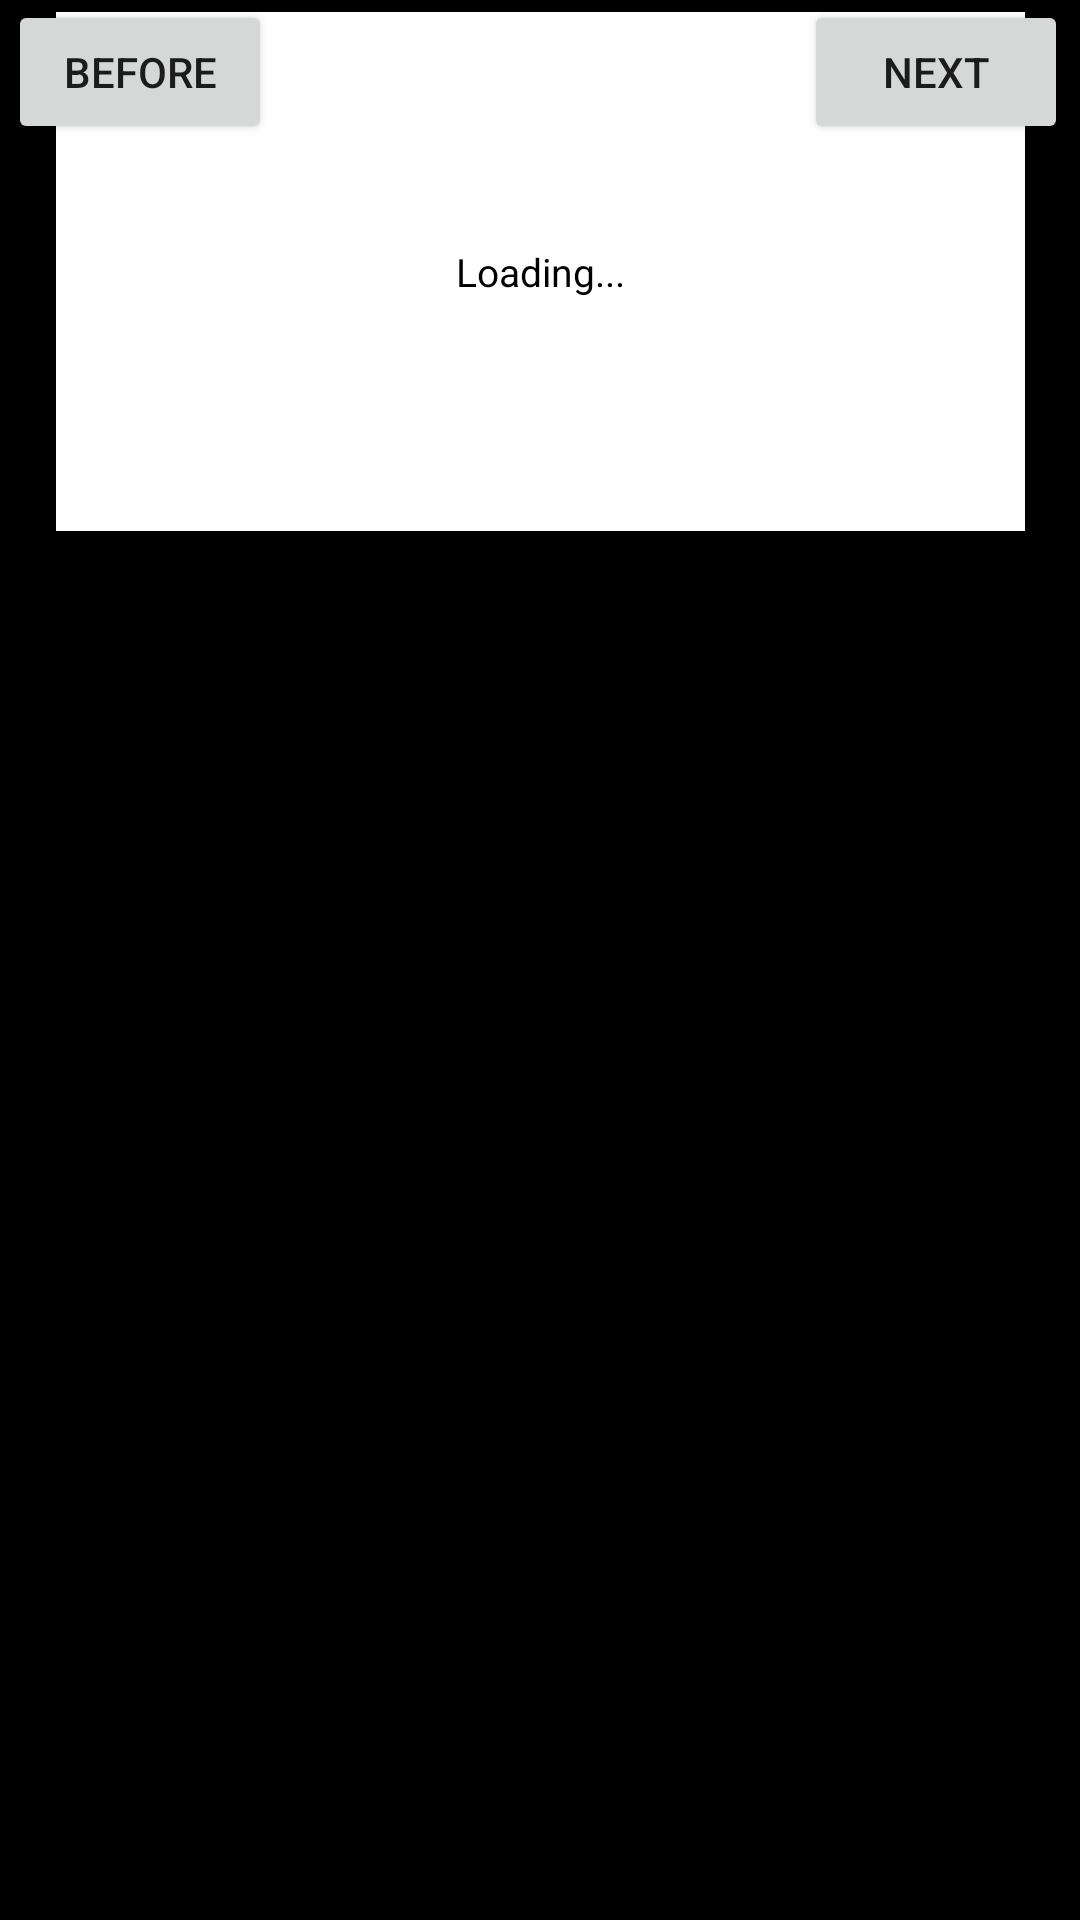

Write the Android layout XML for this screen, with the resource values it uses.
<!-- AndroidManifest.xml: application theme Theme.TestSpotify -->
<!-- res/layout/linksp.xml -->
<?xml version="1.0" encoding="utf-8"?>
<androidx.constraintlayout.widget.ConstraintLayout xmlns:android="http://schemas.android.com/apk/res/android"
    xmlns:app="http://schemas.android.com/apk/res-auto"
    xmlns:tools="http://schemas.android.com/tools"
    android:layout_width="match_parent"
    android:layout_height="match_parent"
    android:background="#E3E3E3"
    android:backgroundTint="#000000"
    android:foregroundTint="#000000"
    android:foregroundTintMode="add"
    android:outlineProvider="background">

    <TextView
        android:id="@+id/linkBig"
        android:layout_width="323dp"
        android:layout_height="173dp"

        android:layout_marginStart="60dp"
        android:layout_marginTop="4dp"
        android:layout_marginEnd="60dp"
        android:background="#FFFFFF"
        android:backgroundTint="#FFFFFF"
        android:gravity="center"
        android:text="Loading..."
        android:textAppearance="@style/TextAppearance.AppCompat.Body1"
        android:textColor="@color/black"
        android:textSize="13dp"
        app:layout_constraintEnd_toEndOf="parent"
        app:layout_constraintStart_toStartOf="parent"
        app:layout_constraintTop_toTopOf="parent" />

    <Button
        android:id="@+id/before"
        android:layout_width="wrap_content"
        android:layout_height="wrap_content"
        android:layout_marginEnd="80dp"
        android:text="Before"
        app:layout_constraintEnd_toStartOf="@+id/after"
        app:layout_constraintHorizontal_bias="0.026"
        app:layout_constraintStart_toStartOf="parent"
        tools:layout_editor_absoluteY="0dp" />

    <Button
        android:id="@+id/after"
        android:layout_width="wrap_content"
        android:layout_height="wrap_content"
        android:layout_marginEnd="4dp"
        android:text="Next"
        app:layout_constraintEnd_toEndOf="parent"
        tools:layout_editor_absoluteY="0dp" />

</androidx.constraintlayout.widget.ConstraintLayout>
<!-- resources referenced by this layout -->
<resources>
  <style name="Theme.TestSpotify" parent="Theme.MaterialComponents.DayNight.DarkActionBar">
          
          <item name="colorPrimary">@color/purple_500</item>
          <item name="colorPrimaryVariant">@color/purple_700</item>
          <item name="colorOnPrimary">@color/white</item>
          
          <item name="colorSecondary">@color/teal_200</item>
          <item name="colorSecondaryVariant">@color/teal_700</item>
          <item name="colorOnSecondary">@color/black</item>
          
          <item name="android:statusBarColor">?attr/colorPrimaryVariant</item>
          
      </style>
  <!-- not gathered from this repository: default colours our renderer supplied (Android Studio template values) -->
  <color name="purple_500">#FF6200EE</color>
  <color name="purple_700">#FF3700B3</color>
  <color name="teal_200">#FF03DAC5</color>
  <color name="teal_700">#FF018786</color>
  <color name="black">#FF000000</color>
  <color name="white">#FFFFFFFF</color>
</resources>
